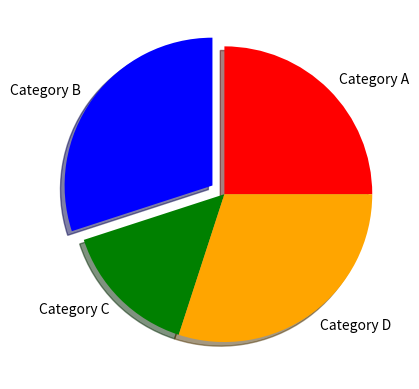

Python code for this plot: (Note: this script raises an exception after producing the figure.)
import matplotlib.pyplot as plt

categories=['Category A','Category B','Category C','Category D']
percentages=[25,30,15,30]
explode=[0,0.1,0,0]
colors=['red','blue','green','orange']
plt.pie(percentages,explode=explode,labels=categories,colors=colors,shadow=True)
plt.tytle("Percentages Distribution")
plt.legend(categories)
plt.show()
